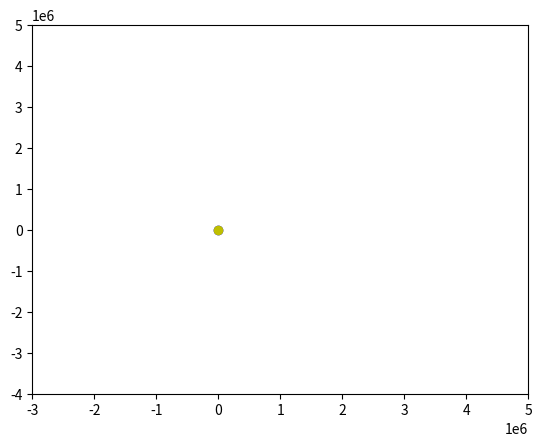

This chart was generated by the following Python code:
import numpy as np
import matplotlib.pyplot as plt
from matplotlib.animation import FuncAnimation
import matplotlib.pyplot as plt
import matplotlib.animation as animation

#givens
Vxi = [0.00]
Vyi = [8000.00]
x = 4000000.00
y = 80000.00
G = 0.0000000000667
M = 5e24
delta = 10

#holder arrays for animation function
holderx = []
holdery = []

holderpathx = []
holderpathy = []

holdersunx = []
holdersuny = []

#creating plot
fig, ax = plt.subplots()

#plotting sun and earth and earth's path
xdata, ydata = [x], [y]
sunxdata, sunydata = [-3627.841404], [31075.425]

earthpath, = ax.plot(0, 0, 'b')
earth, = ax.plot(0, 0,'bo')
sun, = ax.plot(0,0, 'yo')


#creating arrays that hold x and y values of earth's orbital path
counter = 0
while counter < 800:

  xuse = xdata[len(xdata) -1]
  yuse = ydata[len(ydata) -1]
  Ax = -1*G*M*xuse*((xuse**2) +(yuse**2))**(-1.5)
  Ay = -1*G*M*yuse*((xuse*xuse)+(yuse*yuse))**(-1.5)

  if counter == 0:
    Vx = Vxi[0]
    Vy = Vyi[0]
    counter = counter + 1
  else: 
    Vx = (Ax*delta) + Vxi[len(Vxi) -1]
    Vy = (Ay*delta) + Vyi[len(Vyi) -1]
    Vxi.append(Vx)
    Vyi.append(Vy)

    x = (xuse + Vx * delta)
    y = (yuse + Vy * delta)

    xdata.append(x)
    ydata.append(y)

    counter = counter + 1


#creating arrays that hold x and y values of sun
counter = 0
while counter < 1000:
  sunxdata.append(-3627.841404)
  sunydata.append(31075.425)
  counter = counter + 1

#initial function setting axis limits
def init():
  ax.set_xlim([-3e6, 5e6])
  ax.set_ylim([-4e6, 5e6])
  return earth, earthpath, sun,

#animating function
def animate(i):
  #earth
  holderx.append(xdata[i])
  holdery.append(ydata[i])
  if len(holderx) > 1:
    holderx.pop(0)
    holdery.pop(0)
  earth.set_data(holderx,holdery)

  #earthpath
  holderpathx.append(xdata[i])
  holderpathy.append(ydata[i])
  earthpath.set_data(holderpathx, holderpathy)

  #sun
  holdersunx.append(sunxdata[i])
  holdersuny.append(sunydata[i])
  sun.set_data(holdersunx, holdersuny)

  return earth, earthpath, sun,

ani = animation.FuncAnimation(fig, animate, frames=800, init_func=init, blit=True, interval = 10)


plt.show()